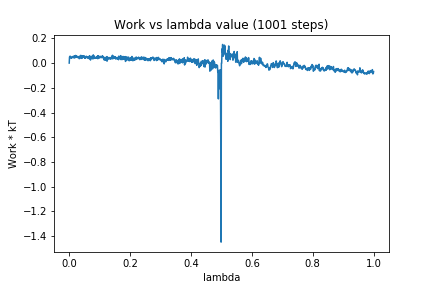

Values plotted in this chart, from the file beside it:
0, 0.0
1, 0.04865
2, 0.05376
3, 0.05593
4, 0.05262
5, 0.05166
6, 0.03865
7, 0.04472
8, 0.04294
9, 0.04457
10, 0.05121
11, 0.04649
12, 0.05327
13, 0.04237
14, 0.05472
15, 0.05405
16, 0.0552
17, 0.04255
18, 0.05995
19, 0.04318
20, 0.05015
21, 0.06202
22, 0.04744
23, 0.04798
24, 0.05625
25, 0.05056
26, 0.05438
27, 0.04447
28, 0.05222
29, 0.05032
30, 0.05239
31, 0.04776
32, 0.05184
33, 0.03524
34, 0.05617
35, 0.04741
36, 0.05036
37, 0.04642
38, 0.0629
39, 0.03774
40, 0.05681
41, 0.04454
42, 0.0454
43, 0.04014
44, 0.0595
45, 0.04552
46, 0.05242
47, 0.05717
48, 0.04706
49, 0.05482
50, 0.05749
51, 0.03894
52, 0.04778
53, 0.04029
54, 0.04056
55, 0.05041
56, 0.05502
57, 0.05403
58, 0.04668
59, 0.04705
60, 0.0437
... 940 more rows
